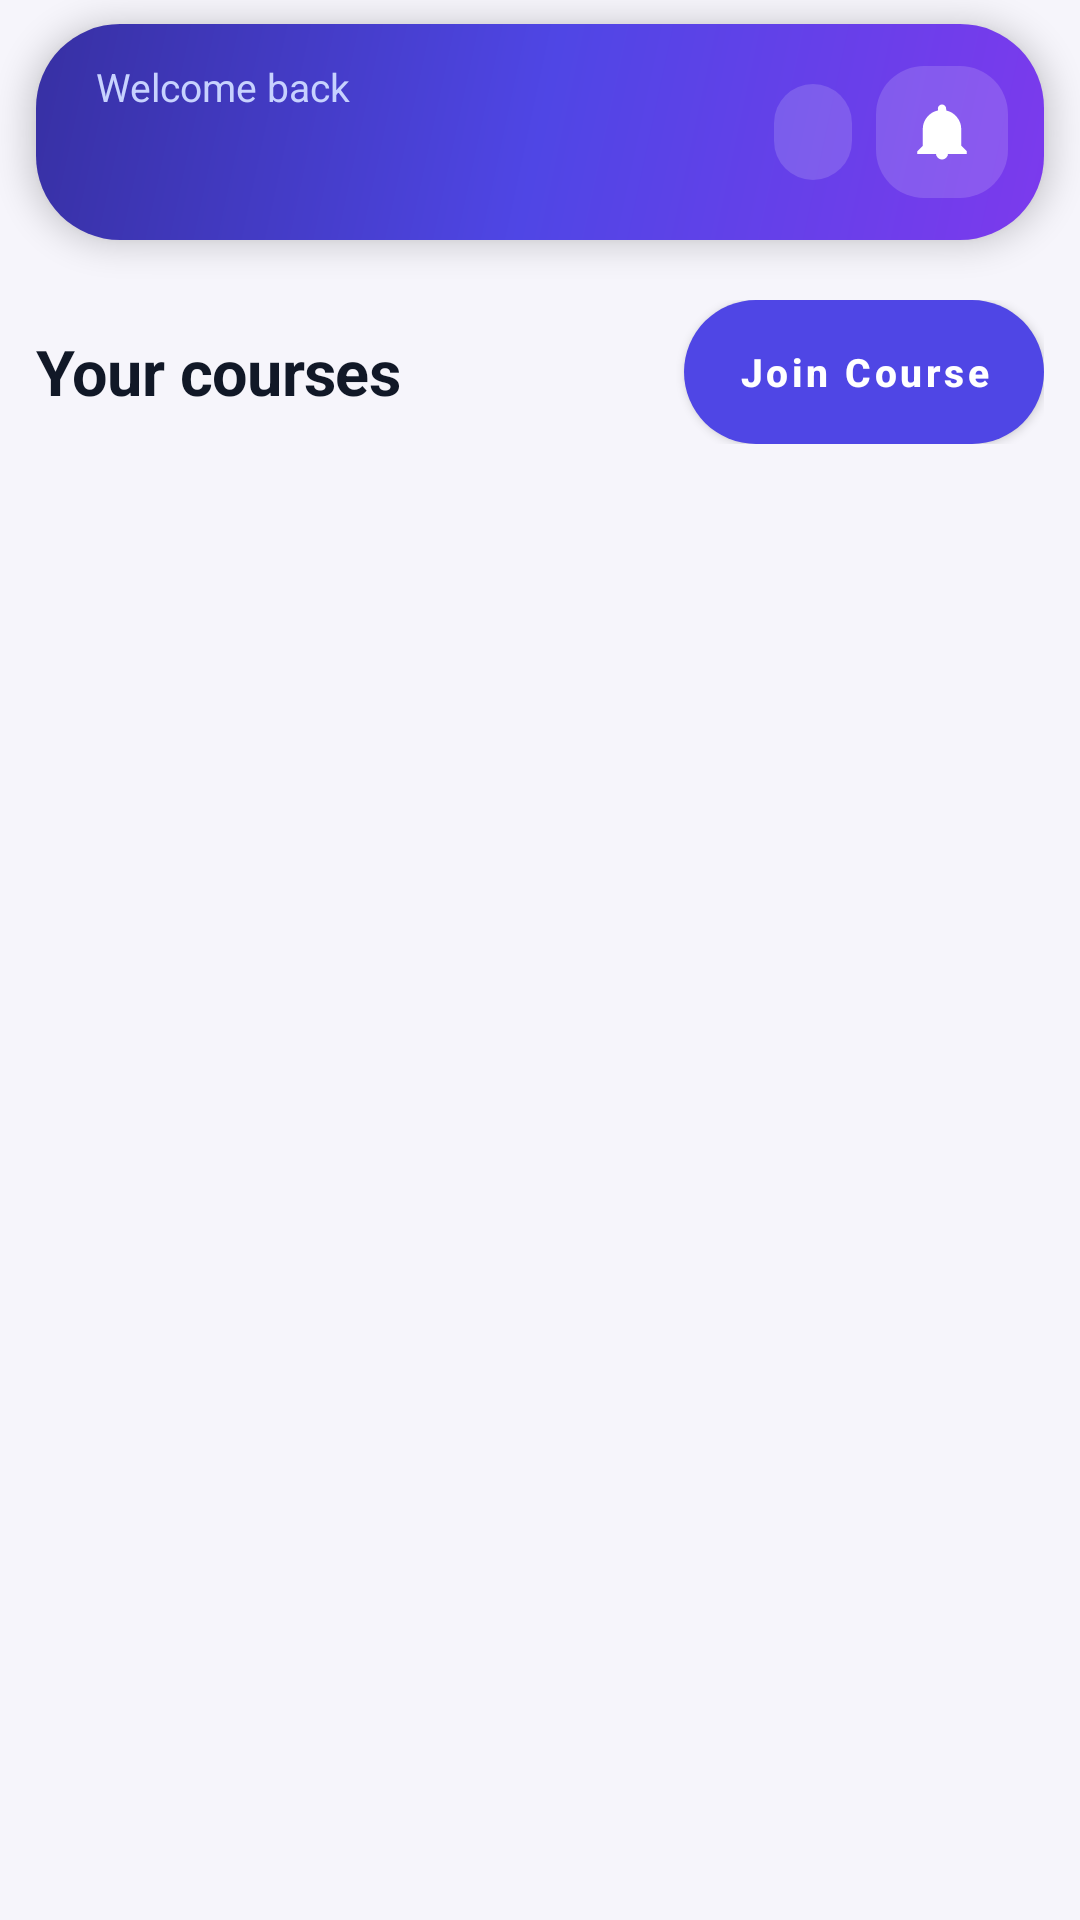

Produce the Android XML layout that renders to this screen, including the resource entries it uses.
<!-- AndroidManifest.xml: application theme Theme.StudyAssistant -->
<!-- res/layout/activity_student_dashboard.xml -->
<?xml version="1.0" encoding="utf-8"?>
<LinearLayout xmlns:android="http://schemas.android.com/apk/res/android"
    xmlns:app="http://schemas.android.com/apk/res-auto"
    android:layout_width="match_parent"
    android:layout_height="match_parent"
    android:orientation="vertical"
    android:background="@color/background">

    
    <LinearLayout
        android:id="@+id/heroStudent"
        android:layout_width="match_parent"
        android:layout_height="wrap_content"
        android:orientation="vertical"
        android:background="@drawable/bg_hero_card"
        android:layout_marginStart="@dimen/space_md"
        android:layout_marginEnd="@dimen/space_md"
        android:layout_marginTop="@dimen/space_sm"
        android:elevation="6dp"
        android:paddingStart="@dimen/space_lg"
        android:paddingEnd="@dimen/space_md"
        android:paddingTop="@dimen/space_md"
        android:paddingBottom="@dimen/space_md">

        <LinearLayout
            android:layout_width="match_parent"
            android:layout_height="wrap_content"
            android:orientation="horizontal"
            android:gravity="center_vertical">

            <LinearLayout
                android:layout_width="0dp"
                android:layout_height="wrap_content"
                android:layout_weight="1"
                android:orientation="vertical">

                <TextView
                    android:layout_width="wrap_content"
                    android:layout_height="wrap_content"
                    android:text="@string/greeting"
                    android:textColor="@color/text_on_primary_soft"
                    android:textSize="@dimen/text_caption" />

                <TextView
                    android:id="@+id/tvName"
                    android:layout_width="match_parent"
                    android:layout_height="wrap_content"
                    android:layout_marginTop="2dp"
                    android:maxLines="1"
                    android:ellipsize="end"
                    android:textColor="@color/white"
                    android:textSize="@dimen/text_title"
                    android:textStyle="bold"
                    android:letterSpacing="-0.02" />
            </LinearLayout>

            <TextView
                android:id="@+id/tvPlan"
                android:layout_width="wrap_content"
                android:layout_height="wrap_content"
                android:layout_marginStart="@dimen/space_sm"
                android:maxLines="1"
                android:minHeight="32dp"
                android:gravity="center"
                android:background="@drawable/bg_glass"
                android:paddingStart="13dp"
                android:paddingEnd="13dp"
                android:paddingTop="7dp"
                android:paddingBottom="7dp"
                android:textColor="@color/white"
                android:textSize="@dimen/text_micro"
                android:textStyle="bold"
                android:clickable="true"
                android:focusable="true" />

            
            <FrameLayout
                android:layout_width="wrap_content"
                android:layout_height="wrap_content"
                android:layout_marginStart="@dimen/space_sm">

                <ImageView
                    android:id="@+id/btnBell"
                    android:layout_width="44dp"
                    android:layout_height="44dp"
                    android:padding="11dp"
                    android:background="@drawable/bg_glass"
                    android:src="@drawable/ic_bell"
                    android:contentDescription="@string/notifications"
                    app:tint="@color/white"
                    android:clickable="true"
                    android:focusable="true" />

                <TextView
                    android:id="@+id/tvBellCount"
                    android:layout_width="wrap_content"
                    android:layout_height="18dp"
                    android:layout_gravity="top|end"
                    android:minWidth="18dp"
                    android:gravity="center"
                    android:paddingStart="5dp"
                    android:paddingEnd="5dp"
                    android:background="@drawable/bg_badge"
                    android:textColor="@color/white"
                    android:textSize="10sp"
                    android:textStyle="bold"
                    android:visibility="gone" />
            </FrameLayout>
        </LinearLayout>
    </LinearLayout>

    <androidx.core.widget.NestedScrollView
        android:layout_width="match_parent"
        android:layout_height="0dp"
        android:layout_weight="1"
        android:clipToPadding="false">

        <LinearLayout
            android:layout_width="match_parent"
            android:layout_height="wrap_content"
            android:orientation="vertical"
            android:paddingStart="@dimen/space_md"
            android:paddingEnd="@dimen/space_md"
            android:paddingTop="@dimen/space_lg"
            android:paddingBottom="@dimen/space_lg">

            <LinearLayout
                android:layout_width="match_parent"
                android:layout_height="wrap_content"
                android:orientation="horizontal"
                android:gravity="center_vertical"
                android:layout_marginBottom="@dimen/space_md">

                <TextView
                    android:layout_width="0dp"
                    android:layout_height="wrap_content"
                    android:layout_weight="1"
                    android:text="@string/your_courses"
                    style="@style/TextTitle" />

                <com.google.android.material.button.MaterialButton
                    android:id="@+id/btnJoin"
                    android:layout_width="wrap_content"
                    android:layout_height="48dp"
                    android:text="@string/join_course"
                    app:icon="@drawable/ic_add"
                    app:iconSize="18dp"
                    app:iconPadding="6dp"
                    style="@style/SmallButton" />
            </LinearLayout>

            <TextView
                android:id="@+id/tvEmpty"
                android:layout_width="match_parent"
                android:layout_height="wrap_content"
                android:layout_marginTop="@dimen/space_xl"
                android:gravity="center"
                android:text="@string/no_courses_student"
                style="@style/TextCaption"
                android:visibility="gone" />

            <androidx.recyclerview.widget.RecyclerView
                android:id="@+id/recycler"
                android:layout_width="match_parent"
                android:layout_height="wrap_content"
                android:nestedScrollingEnabled="false" />
        </LinearLayout>
    </androidx.core.widget.NestedScrollView>
</LinearLayout>
<!-- resources referenced by this layout -->
<resources>
  <color name="background">#F6F5FB</color>
  <color name="text_on_primary_soft">#C7D2FE</color>
  <color name="white">#FFFFFF</color>
  <dimen name="space_lg">20dp</dimen>
  <dimen name="space_md">12dp</dimen>
  <dimen name="space_sm">8dp</dimen>
  <dimen name="space_xl">28dp</dimen>
  <dimen name="text_caption">13sp</dimen>
  <dimen name="text_micro">11sp</dimen>
  <dimen name="text_title">21sp</dimen>
  <!-- drawable bg_badge (drawable) -->
  <?xml version="1.0" encoding="utf-8"?>
  <shape xmlns:android="http://schemas.android.com/apk/res/android"
      android:shape="rectangle">
      <solid android:color="@color/danger" />
      <corners android:radius="9dp" />
      <stroke android:width="1.5dp" android:color="@color/primary" />
  </shape>
  <!-- drawable bg_glass (drawable) -->
  <?xml version="1.0" encoding="utf-8"?>
  <shape xmlns:android="http://schemas.android.com/apk/res/android" android:shape="rectangle">
      <solid android:color="#26FFFFFF" />
      <corners android:radius="@dimen/radius_md" />
  </shape>
  <!-- drawable bg_hero_card (drawable) -->
  <?xml version="1.0" encoding="utf-8"?>
  <shape xmlns:android="http://schemas.android.com/apk/res/android" android:shape="rectangle">
      <gradient android:startColor="@color/primary_deep" android:centerColor="@color/primary"
          android:endColor="@color/violet" android:angle="315" />
      <corners android:radius="@dimen/radius_xl" />
  </shape>
  <!-- drawable ic_bell (drawable) -->
  <vector xmlns:android="http://schemas.android.com/apk/res/android"
      android:width="24dp" android:height="24dp"
      android:viewportWidth="24" android:viewportHeight="24"
      android:tint="@color/text_secondary">
      <path android:fillColor="#FFFFFF" android:pathData="M12,22a2.2,2.2 0 0,0 2.2,-2.2H9.8A2.2,2.2 0 0,0 12,22zM19,17v-6a7,7 0 0,0 -5.5,-6.83V3.5a1.5,1.5 0 0,0 -3,0v0.67A7,7 0 0,0 5,11v6l-2,2v1h18v-1z" />
  </vector>
  <string name="greeting">Welcome back</string>
  <string name="join_course">Join Course</string>
  <string name="no_courses_student">No courses yet. Tap Join Course and enter the code your teacher gave you.</string>
  <string name="notifications">Notifications</string>
  <string name="your_courses">Your courses</string>
  <style name="SmallButton" parent="Widget.MaterialComponents.Button">
          <item name="android:layout_height">42dp</item>
          <item name="android:minWidth">0dp</item>
          <item name="android:paddingStart">18dp</item>
          <item name="android:paddingEnd">18dp</item>
          <item name="android:insetTop">0dp</item>
          <item name="android:insetBottom">0dp</item>
          <item name="backgroundTint">@color/primary</item>
          <item name="android:textColor">@color/text_on_primary</item>
          <item name="android:textSize">@dimen/text_caption</item>
          <item name="android:textStyle">bold</item>
          <item name="android:textAllCaps">false</item>
          <item name="cornerRadius">@dimen/radius_pill</item>
          <item name="elevation">0dp</item>
      </style>
  <style name="TextCaption">
          <item name="android:textSize">@dimen/text_caption</item>
          <item name="android:textColor">@color/text_secondary</item>
      </style>
  <style name="TextTitle">
          <item name="android:textSize">@dimen/text_title</item>
          <item name="android:textStyle">bold</item>
          <item name="android:textColor">@color/text_primary</item>
          <item name="android:letterSpacing">-0.01</item>
      </style>
  <color name="danger">#E11D48</color>
  <color name="primary">#4F46E5</color>
  <dimen name="radius_md">16dp</dimen>
  <color name="primary_deep">#3730A3</color>
  <color name="violet">#7C3AED</color>
  <dimen name="radius_xl">28dp</dimen>
  <color name="text_secondary">#6B7280</color>
  <color name="text_on_primary">#FFFFFF</color>
  <dimen name="radius_pill">28dp</dimen>
  <color name="text_primary">#111827</color>
  <color name="text_tertiary">#9CA3AF</color>
</resources>
